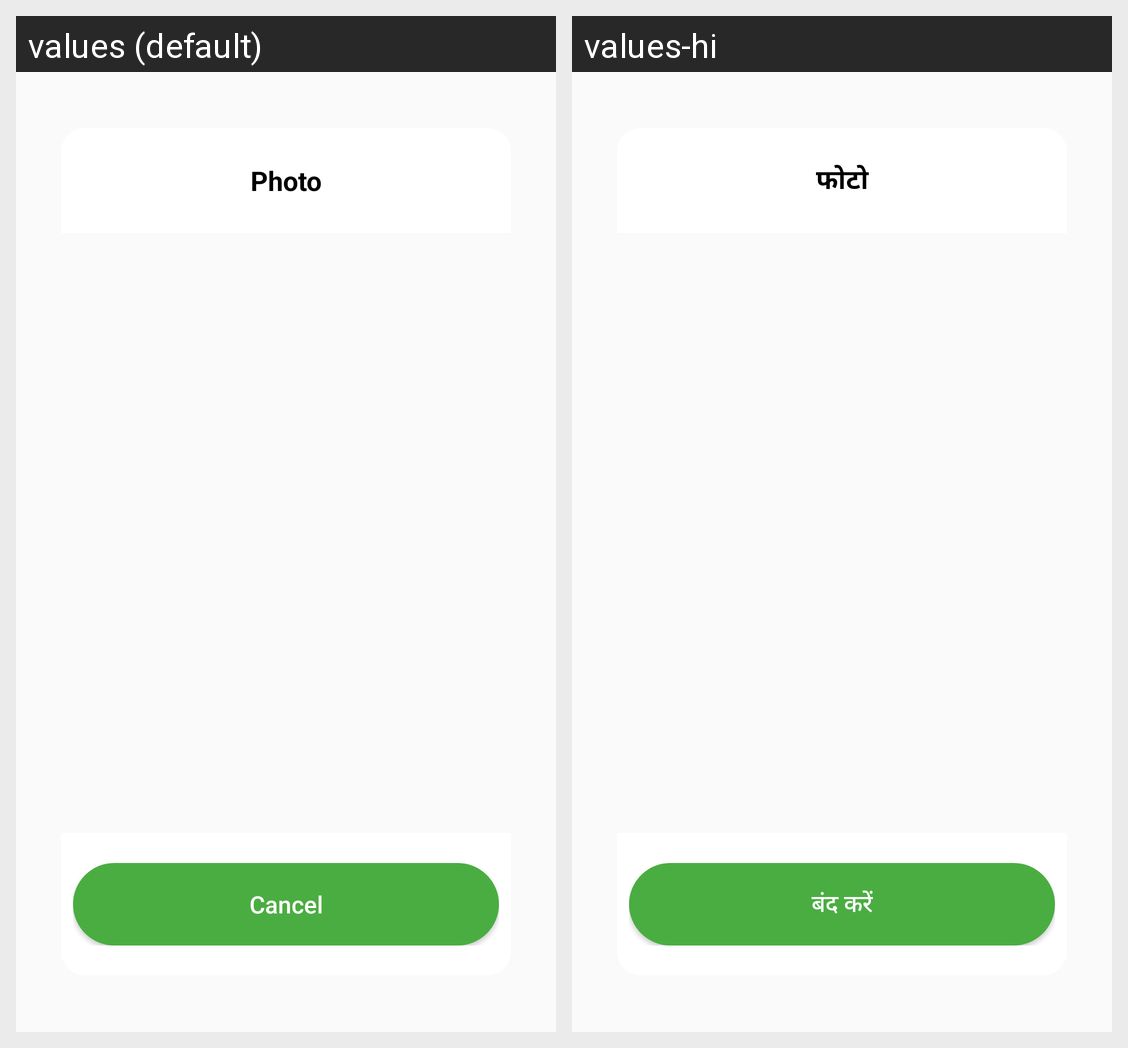

Locale-by-locale string values for the Android screen shown in this grid:
Android screen res/layout/dialog_for_viewing_image.xml rendered under 2 locales, left to right: values (default), values-hi. Device: Nexus 5 (rendered at 1080×1920; each locale shown at half size, 540×960, under a caption strip naming it); theme Theme.WastebinMonitor.
Strings drawn on this screen, with the default value and each locale's value (text and hints the layout hard-codes, and strings that could not be matched under every locale, appear in the picture but are not listed):

image
  values: Photo
  values-hi: फोटो

cancel
  values: Cancel
  values-hi: बंद करें
